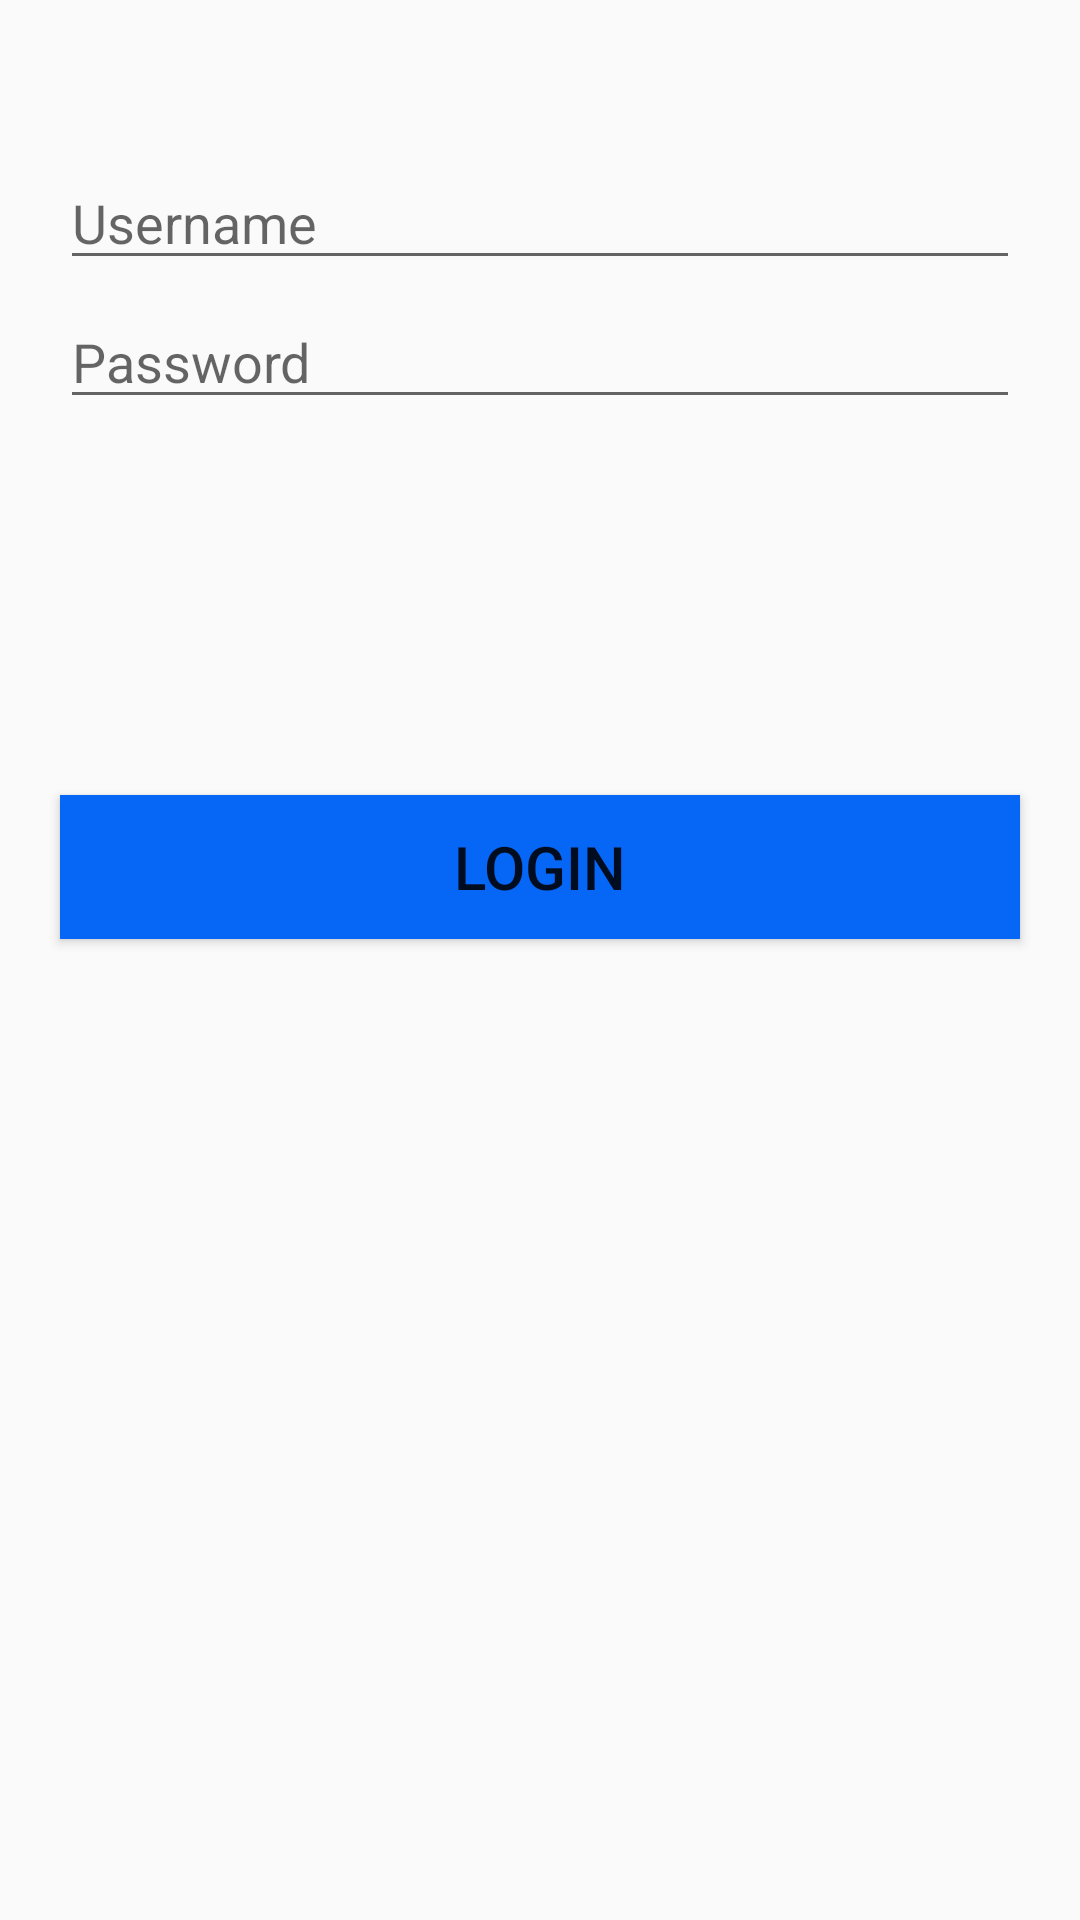

Reconstruct the res/layout file that produces this screen, plus the resources it refers to.
<!-- AndroidManifest.xml: application theme AppTheme -->
<!-- res/layout/activity_login.xml -->
<?xml version="1.0" encoding="utf-8"?>
<android.support.constraint.ConstraintLayout xmlns:android="http://schemas.android.com/apk/res/android"
    xmlns:app="http://schemas.android.com/apk/res-auto"
    xmlns:tools="http://schemas.android.com/tools"
    android:layout_width="match_parent"
    android:layout_height="match_parent"
    android:orientation="vertical"
    tools:context="com.example.example.amrihanif_1202150075_modul3.LoginActivity">

    <ImageView
        android:id="@+id/imageView"
        android:layout_width="wrap_content"
        android:layout_height="wrap_content"
        android:layout_above="@+id/user"
        android:layout_centerHorizontal="true"
        android:layout_gravity="center"
        android:layout_marginEnd="8dp"
        android:layout_marginStart="8dp"
        android:layout_marginTop="32dp"
        app:layout_constraintEnd_toEndOf="parent"
        app:layout_constraintStart_toStartOf="parent"
        app:layout_constraintTop_toTopOf="parent"
        app:srcCompat="@drawable/aquakecil" />

    <EditText
        android:id="@+id/user"
        android:layout_width="match_parent"
        android:layout_height="wrap_content"
        android:layout_alignBottom="@+id/pass"
        android:layout_alignParentEnd="true"
        android:layout_alignParentRight="true"
        android:layout_gravity="center"
        android:layout_marginTop="20dp"
        android:layout_marginLeft="20dp"
        android:layout_marginRight="20dp"
        android:hint="@string/username"
        android:inputType="textPersonName"
        app:layout_constraintEnd_toEndOf="parent"
        app:layout_constraintStart_toStartOf="parent"
        app:layout_constraintTop_toBottomOf="@+id/imageView" />

    <EditText
        android:id="@+id/pass"
        android:layout_width="match_parent"
        android:layout_height="wrap_content"
        android:layout_above="@+id/btLogin"
        android:layout_alignParentEnd="true"
        android:layout_alignParentRight="true"
        android:layout_gravity="center"
        android:layout_marginTop="5dp"
        android:layout_marginLeft="20dp"
        android:layout_marginRight="20dp"
        android:hint="@string/password"
        android:inputType="textPassword"
        app:layout_constraintEnd_toEndOf="parent"
        app:layout_constraintStart_toStartOf="parent"
        app:layout_constraintTop_toBottomOf="@+id/user" />

    <Button
        android:id="@+id/btLogin"
        android:layout_width="match_parent"
        android:layout_height="wrap_content"
        android:layout_alignParentBottom="true"
        android:layout_alignParentEnd="true"
        android:layout_alignParentRight="true"
        android:layout_gravity="center"
        android:layout_marginTop="5dp"
        android:layout_marginLeft="20dp"
        android:layout_marginRight="20dp"
        android:background="@color/colorPrimary"
        android:text="@string/login"
        android:textSize="20sp"
        app:layout_constraintBottom_toBottomOf="parent"
        app:layout_constraintEnd_toEndOf="parent"
        app:layout_constraintHorizontal_bias="1.0"
        app:layout_constraintStart_toStartOf="parent"
        app:layout_constraintTop_toBottomOf="@+id/pass"
        app:layout_constraintVertical_bias="0.269" />

</android.support.constraint.ConstraintLayout>
<!-- resources referenced by this layout -->
<resources>
  <color name="colorPrimary">#0666f5</color>
  <string name="login">Login</string>
  <string name="password">Password</string>
  <string name="username">Username</string>
  <style name="AppTheme" parent="Theme.AppCompat.Light.DarkActionBar">
          
          <item name="colorPrimary">@color/colorPrimary</item>
          <item name="colorPrimaryDark">@color/colorPrimaryDark</item>
          <item name="colorAccent">@color/colorAccent</item>
      </style>
  <color name="colorPrimaryDark">#0626f4</color>
  <color name="colorAccent">#FF4081</color>
</resources>
